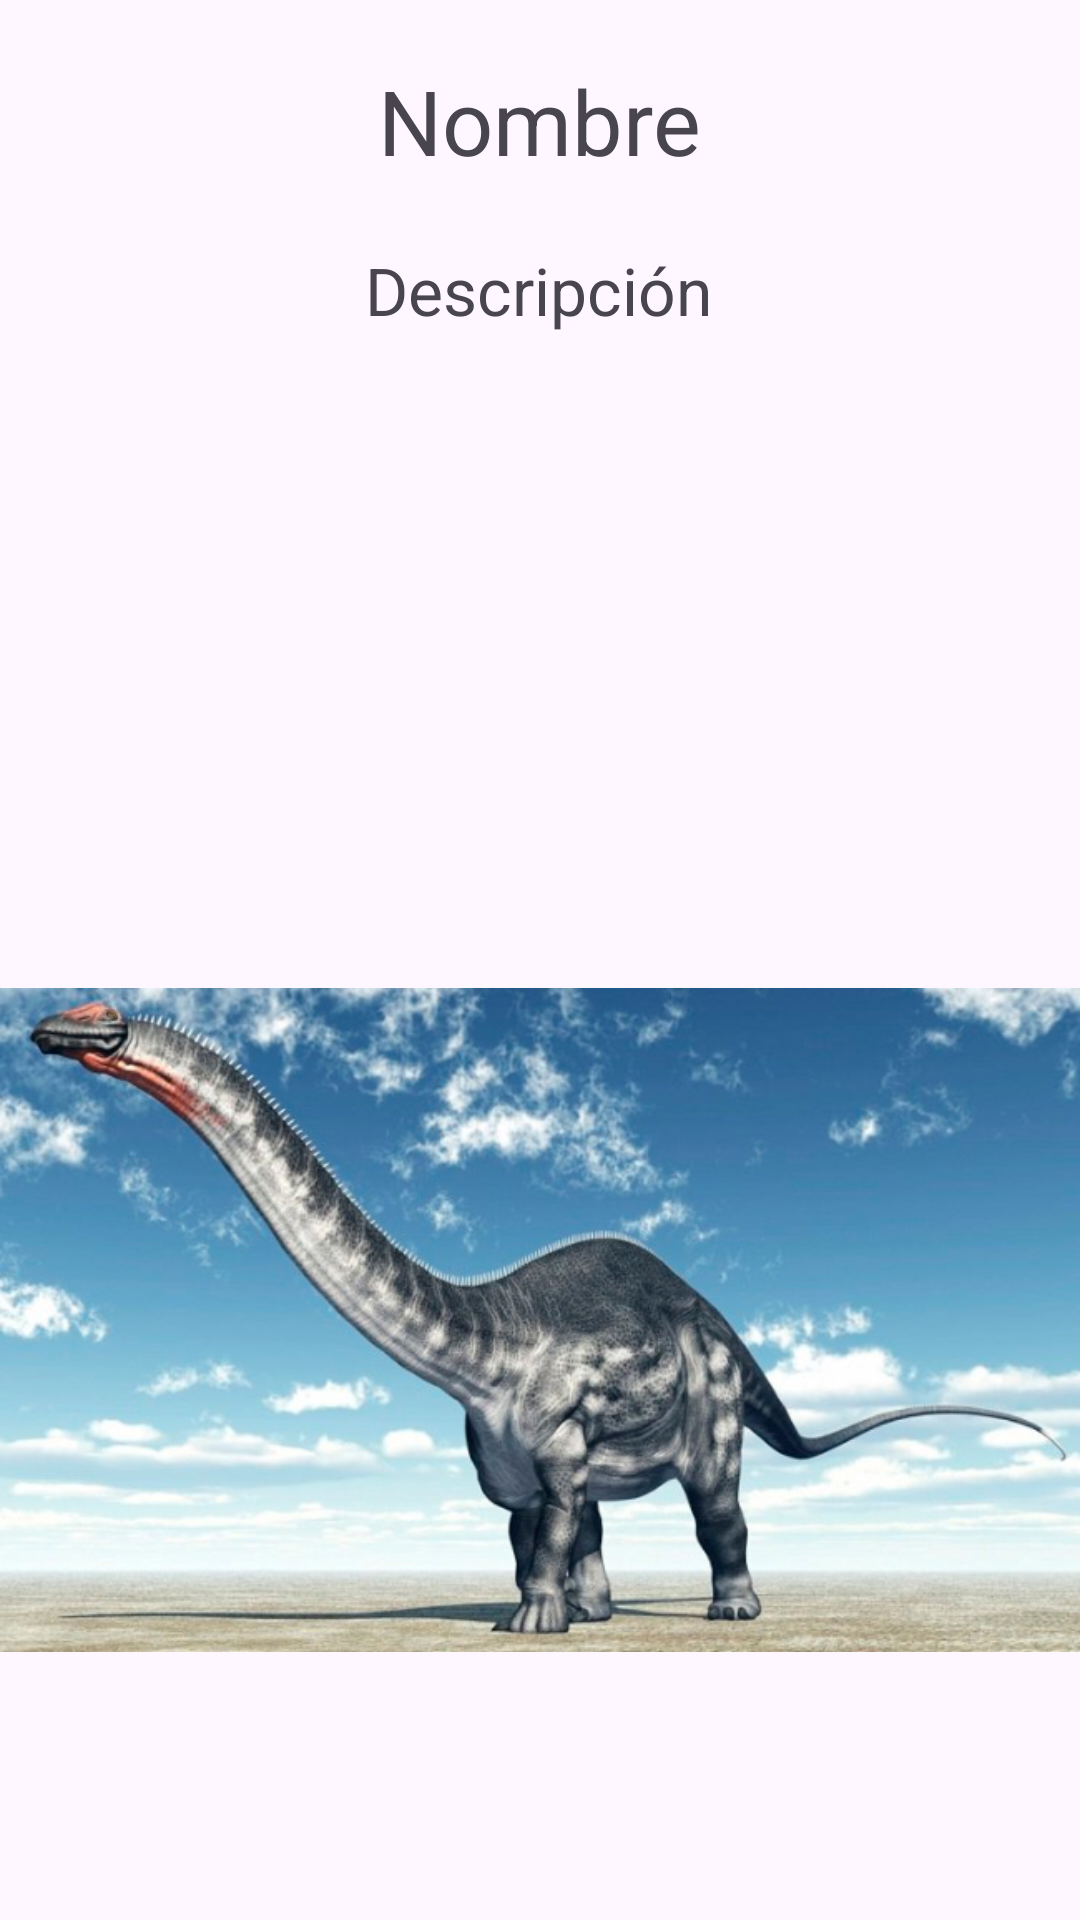

This screen was rendered from an Android layout file. Write that file and the resources it references.
<!-- AndroidManifest.xml: application theme Theme.RecylcerViewPeroAhoraTodos -->
<!-- res/layout/activity_dino4.xml -->
<?xml version="1.0" encoding="utf-8"?>
<androidx.constraintlayout.widget.ConstraintLayout xmlns:android="http://schemas.android.com/apk/res/android"
    xmlns:app="http://schemas.android.com/apk/res-auto"
    xmlns:tools="http://schemas.android.com/tools"
    android:id="@+id/main"
    android:layout_width="match_parent"
    android:layout_height="match_parent"
    tools:context=".dino4">

    <ImageView
        android:id="@+id/imageView"
        android:layout_width="wrap_content"
        android:layout_height="wrap_content"
        app:layout_constraintBottom_toBottomOf="parent"
        app:layout_constraintEnd_toEndOf="parent"
        app:layout_constraintStart_toStartOf="parent"
        app:srcCompat="@drawable/dino4" />

    <TextView
        android:id="@+id/txtNombreDino"
        android:layout_width="wrap_content"
        android:layout_height="wrap_content"
        android:text="Nombre"
        android:textSize="30dp"
        app:layout_constraintVertical_bias="0.1"
        app:layout_constraintBottom_toTopOf="@+id/imageView"
        app:layout_constraintEnd_toEndOf="parent"
        app:layout_constraintStart_toStartOf="parent"
        app:layout_constraintTop_toTopOf="parent" />

    <TextView
        android:id="@+id/txtDescripcionDino"
        android:layout_width="wrap_content"
        android:layout_height="wrap_content"
        android:text="Descripción"
        android:textFontWeight="400"
        android:textSize="22dp"
        app:layout_constraintBottom_toTopOf="@+id/imageView"
        app:layout_constraintEnd_toEndOf="parent"
        app:layout_constraintHorizontal_bias="0.498"
        app:layout_constraintStart_toStartOf="parent"
        app:layout_constraintTop_toBottomOf="@+id/txtNombreDino"
        app:layout_constraintVertical_bias="0.144" />

</androidx.constraintlayout.widget.ConstraintLayout>
<!-- resources referenced by this layout -->
<resources>
  <!-- drawable dino4: jpg bitmap (drawable, 129706 bytes) -->
  <style name="Theme.RecylcerViewPeroAhoraTodos" parent="Base.Theme.RecylcerViewPeroAhoraTodos" />
  <style name="Base.Theme.RecylcerViewPeroAhoraTodos" parent="Theme.Material3.DayNight.NoActionBar">
          
          
      </style>
</resources>
